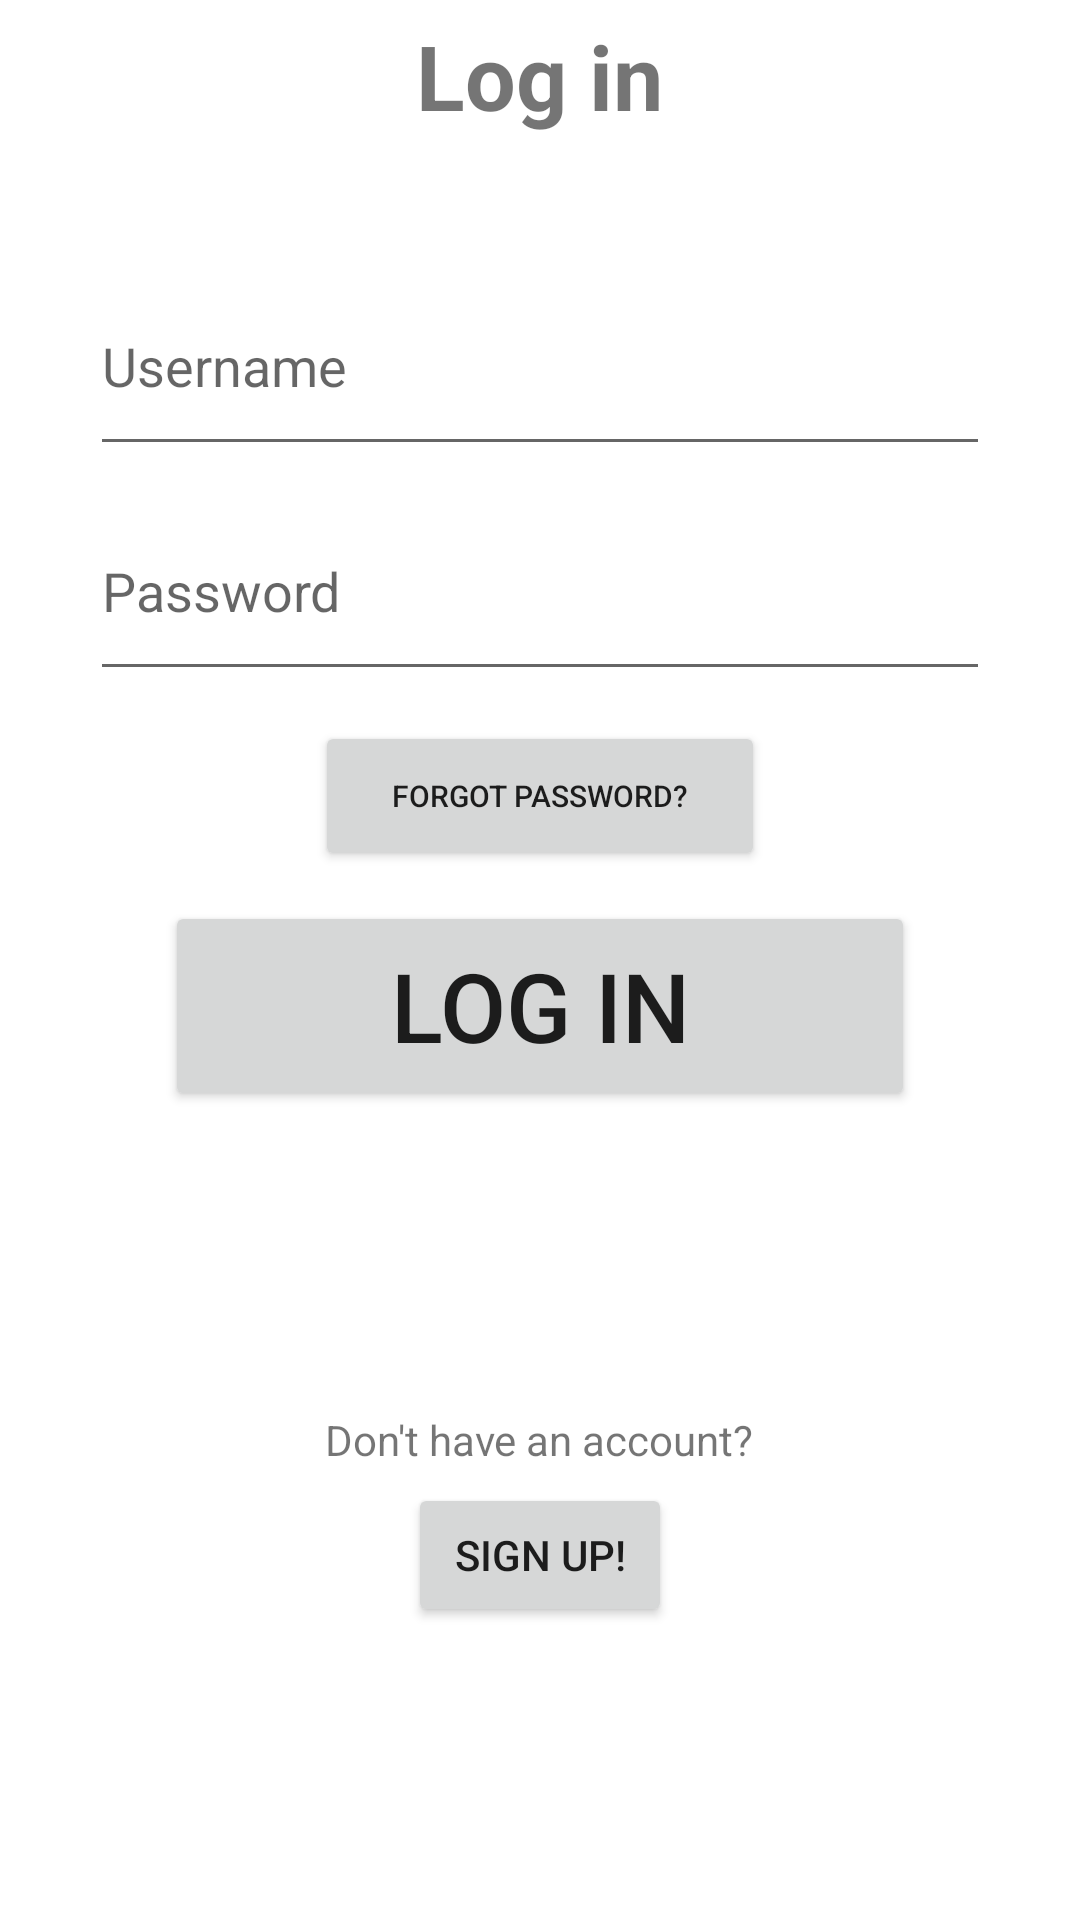

The Android layout XML behind this screen, and the referenced resources:
<!-- AndroidManifest.xml: application theme Theme.YearProjectFinal -->
<!-- res/layout/activity_login.xml -->
<?xml version="1.0" encoding="utf-8"?>
<LinearLayout xmlns:android="http://schemas.android.com/apk/res/android"
    android:layout_width="fill_parent"
    android:layout_height="fill_parent"
    android:background="@drawable/user_managment_background"
    android:orientation="vertical">

    <TextView
        android:layout_gravity="center_horizontal"
        android:layout_marginTop="5dp"
        android:layout_width="wrap_content"
        android:layout_height="wrap_content"
        android:text="Log in"
        android:textStyle="bold"
        android:textSize="30dp"/>

    <EditText
        android:layout_gravity="center_horizontal"
        android:layout_marginTop="40dp"
        android:layout_width="300dp"
        android:layout_height="70dp"
        android:hint="Username"
        android:id="@+id/etLoginUsername"/>

    <EditText
        android:layout_gravity="center_horizontal"
        android:layout_marginTop="5dp"
        android:layout_width="300dp"
        android:layout_height="70dp"
        android:hint="Password"
        android:inputType="textPassword"
        android:id="@+id/etLoginPassword"/>

    <Button
        android:layout_gravity="center_horizontal"
        android:layout_marginTop="10dp"
        android:layout_width="150dp"
        android:layout_height="50dp"
        android:textSize="10sp"
        android:text="Forgot password?"
        android:id="@+id/btnLoginForgotPassword"/>

    <Button
        android:layout_gravity="center_horizontal"
        android:layout_marginTop="10dp"
        android:layout_width="250dp"
        android:layout_height="70dp"
        android:textSize="32sp"
        android:text="Log in"
        android:id="@+id/btnLoginLoginScreen"/>

    <TextView
        android:layout_gravity="center_horizontal"
        android:layout_marginTop="100dp"
        android:layout_width="wrap_content"
        android:layout_height="wrap_content"
        android:text="Don't have an account?"/>

    <Button
        android:layout_gravity="center_horizontal"
        android:layout_marginTop="5dp"
        android:layout_width="wrap_content"
        android:layout_height="wrap_content"
        android:text="Sign up!"
        android:id="@+id/btnSignUpLoginScreen"/>

</LinearLayout>
<!-- resources referenced by this layout -->
<resources>
  <style name="Theme.YearProjectFinal" parent="Theme.MaterialComponents.DayNight.DarkActionBar">
          
          <item name="colorPrimary">@color/purple_500</item>
          <item name="colorPrimaryVariant">@color/purple_700</item>
          <item name="colorOnPrimary">@color/white</item>
          
          <item name="colorSecondary">@color/teal_200</item>
          <item name="colorSecondaryVariant">@color/teal_700</item>
          <item name="colorOnSecondary">@color/black</item>
          
          <item name="android:statusBarColor">?attr/colorPrimaryVariant</item>
          
      </style>
  <!-- not gathered from this repository: default colours our renderer supplied (Android Studio template values) -->
  <color name="purple_500">#FF6200EE</color>
  <color name="purple_700">#FF3700B3</color>
  <color name="teal_200">#FF03DAC5</color>
  <color name="teal_700">#FF018786</color>
  <color name="black">#FF000000</color>
  <color name="white">#FFFFFFFF</color>
</resources>
